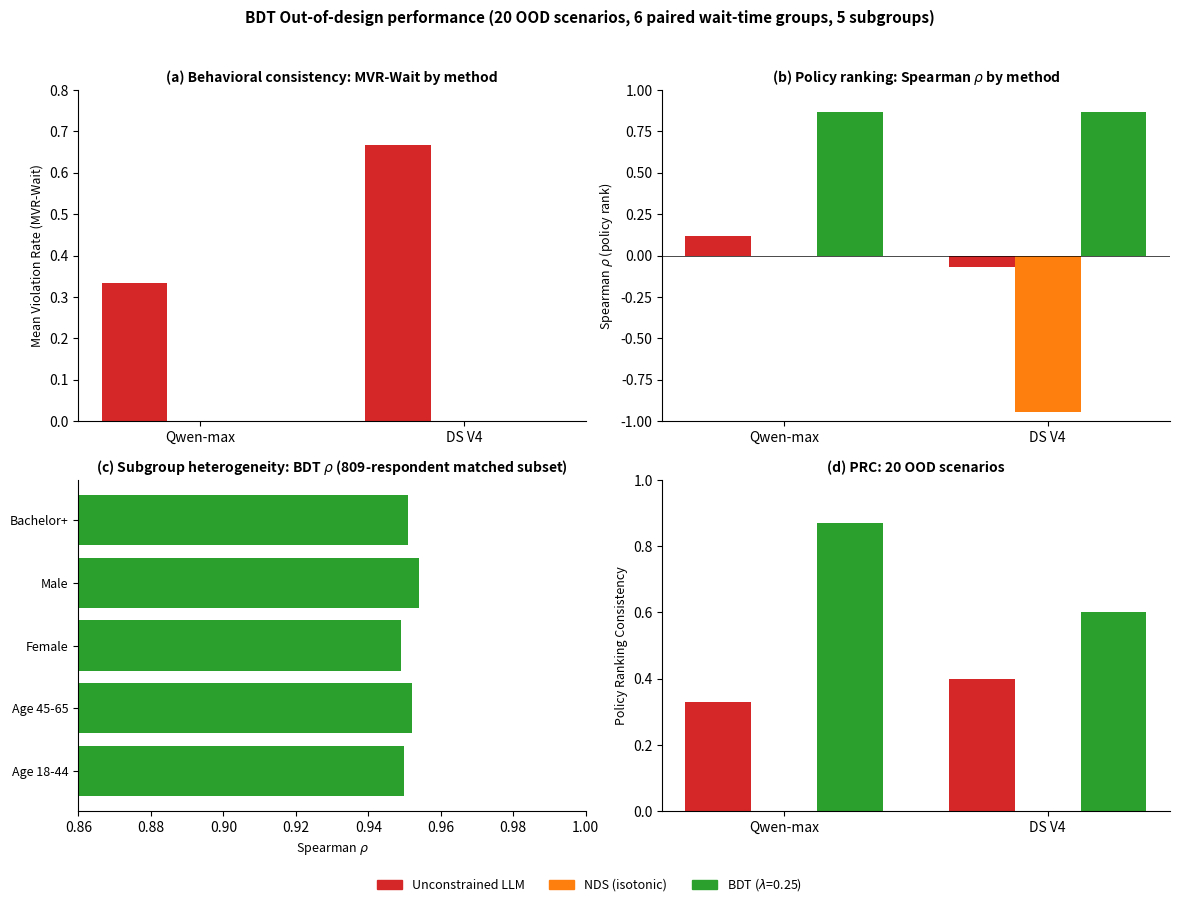

Write the Python code that produced this figure. (Note: this script raises an exception after producing the figure.)
"""
Redraw Figure 1: BDT OOD performance (4 panels) with corrected model name.
Original: 'DS V3' → 'DS V4' (unified DeepSeek V4 per paper main text).
Saves /tmp/bdt_vih_latex/figures/figure_1_ood_performance.png at 300 dpi.
"""
import matplotlib.pyplot as plt
import matplotlib.patches as mpatches
import numpy as np

# Data from Table 2 (Panel A: 6 paired wait-time groups, MVR/MAD/rho; Panel B: PRC)
# Qwen-max and DeepSeek V4 (was V3, now unified per paper revision)

fig, axes = plt.subplots(2, 2, figsize=(11.9, 8.9), dpi=300)

# Model names (corrected)
models = ['Qwen-max', 'DS V4']  # was 'DS V3'
x = np.arange(len(models))
w = 0.25

colors = {'Unconstrained LLM': '#d62728', 'NDS (isotonic)': '#ff7f0e', 'BDT ($\\lambda$=0.25)': '#2ca02c'}

# Panel (a): MVR-Wait (Panel A, 6 pairs)
ax = axes[0, 0]
unconstrained = [0.333, 0.667]  # 4/6 for V4
nds = [0.0, 0.0]
bdt = [0.0, 0.0]
ax.bar(x - w, unconstrained, w, label='Unconstrained LLM', color=colors['Unconstrained LLM'])
ax.bar(x, nds, w, label='NDS (isotonic)', color=colors['NDS (isotonic)'])
ax.bar(x + w, bdt, w, label='BDT ($\\lambda$=0.25)', color=colors['BDT ($\\lambda$=0.25)'])
ax.set_xticks(x)
ax.set_xticklabels(models)
ax.set_ylabel('Mean Violation Rate (MVR-Wait)', fontsize=9)
ax.set_ylim(0, 0.8)
ax.set_title('(a) Behavioral consistency: MVR-Wait by method', fontsize=10, fontweight='bold')
ax.spines['top'].set_visible(False)
ax.spines['right'].set_visible(False)

# Panel (b): Spearman rho
ax = axes[0, 1]
unconstrained = [0.12, -0.07]
nds = [0.0, -0.943]
bdt = [0.87, 0.87]
ax.bar(x - w, unconstrained, w, label='Unconstrained LLM', color=colors['Unconstrained LLM'])
ax.bar(x, nds, w, label='NDS (isotonic)', color=colors['NDS (isotonic)'])
ax.bar(x + w, bdt, w, label='BDT ($\\lambda$=0.25)', color=colors['BDT ($\\lambda$=0.25)'])
ax.axhline(0, color='black', linewidth=0.5)
ax.set_xticks(x)
ax.set_xticklabels(models)
ax.set_ylabel('Spearman $\\rho$ (policy rank)', fontsize=9)
ax.set_ylim(-1.0, 1.0)
ax.set_title('(b) Policy ranking: Spearman $\\rho$ by method', fontsize=10, fontweight='bold')
ax.spines['top'].set_visible(False)
ax.spines['right'].set_visible(False)

# Panel (c): Subgroup heterogeneity (BDT only, 5 subgroups, ~0.95 rho)
ax = axes[1, 0]
subgroups = ['Age 18-44', 'Age 45-65', 'Female', 'Male', 'Bachelor+']
rho = [0.950, 0.952, 0.949, 0.954, 0.951]
y = np.arange(len(subgroups))
ax.barh(y, rho, color=colors['BDT ($\\lambda$=0.25)'])
ax.set_yticks(y)
ax.set_yticklabels(subgroups, fontsize=9)
ax.set_xlabel('Spearman $\\rho$', fontsize=9)
ax.set_xlim(0.86, 1.00)
ax.set_title('(c) Subgroup heterogeneity: BDT $\\rho$ (809-respondent matched subset)', fontsize=10, fontweight='bold')
ax.spines['top'].set_visible(False)
ax.spines['right'].set_visible(False)

# Panel (d): PRC (20 OOD scenarios)
ax = axes[1, 1]
unconstrained = [0.33, 0.40]
nds = [0.0, 0.0]
bdt = [0.87, 0.60]
ax.bar(x - w, unconstrained, w, label='Unconstrained LLM', color=colors['Unconstrained LLM'])
ax.bar(x, nds, w, label='NDS (isotonic)', color=colors['NDS (isotonic)'])
ax.bar(x + w, bdt, w, label='BDT ($\\lambda$=0.25)', color=colors['BDT ($\\lambda$=0.25)'])
ax.set_xticks(x)
ax.set_xticklabels(models)
ax.set_ylabel('Policy Ranking Consistency', fontsize=9)
ax.set_ylim(0, 1.0)
ax.set_title('(d) PRC: 20 OOD scenarios', fontsize=10, fontweight='bold')
ax.spines['top'].set_visible(False)
ax.spines['right'].set_visible(False)

# Main title
fig.suptitle('BDT Out-of-design performance (20 OOD scenarios, 6 paired wait-time groups, 5 subgroups)',
             fontsize=11, fontweight='bold', y=0.995)

# Single legend at bottom
handles = [mpatches.Patch(color=colors[k], label=k) for k in colors]
fig.legend(handles=handles, loc='lower center', ncol=3, bbox_to_anchor=(0.5, -0.01), fontsize=9, frameon=False)

plt.tight_layout(rect=[0, 0.03, 1, 0.98])
plt.savefig('/tmp/bdt_vih_latex/figures/figure_1_ood_performance.png', dpi=300, bbox_inches='tight', facecolor='white')
print("Saved figure_1_ood_performance.png (DS V3 → DS V4)")
